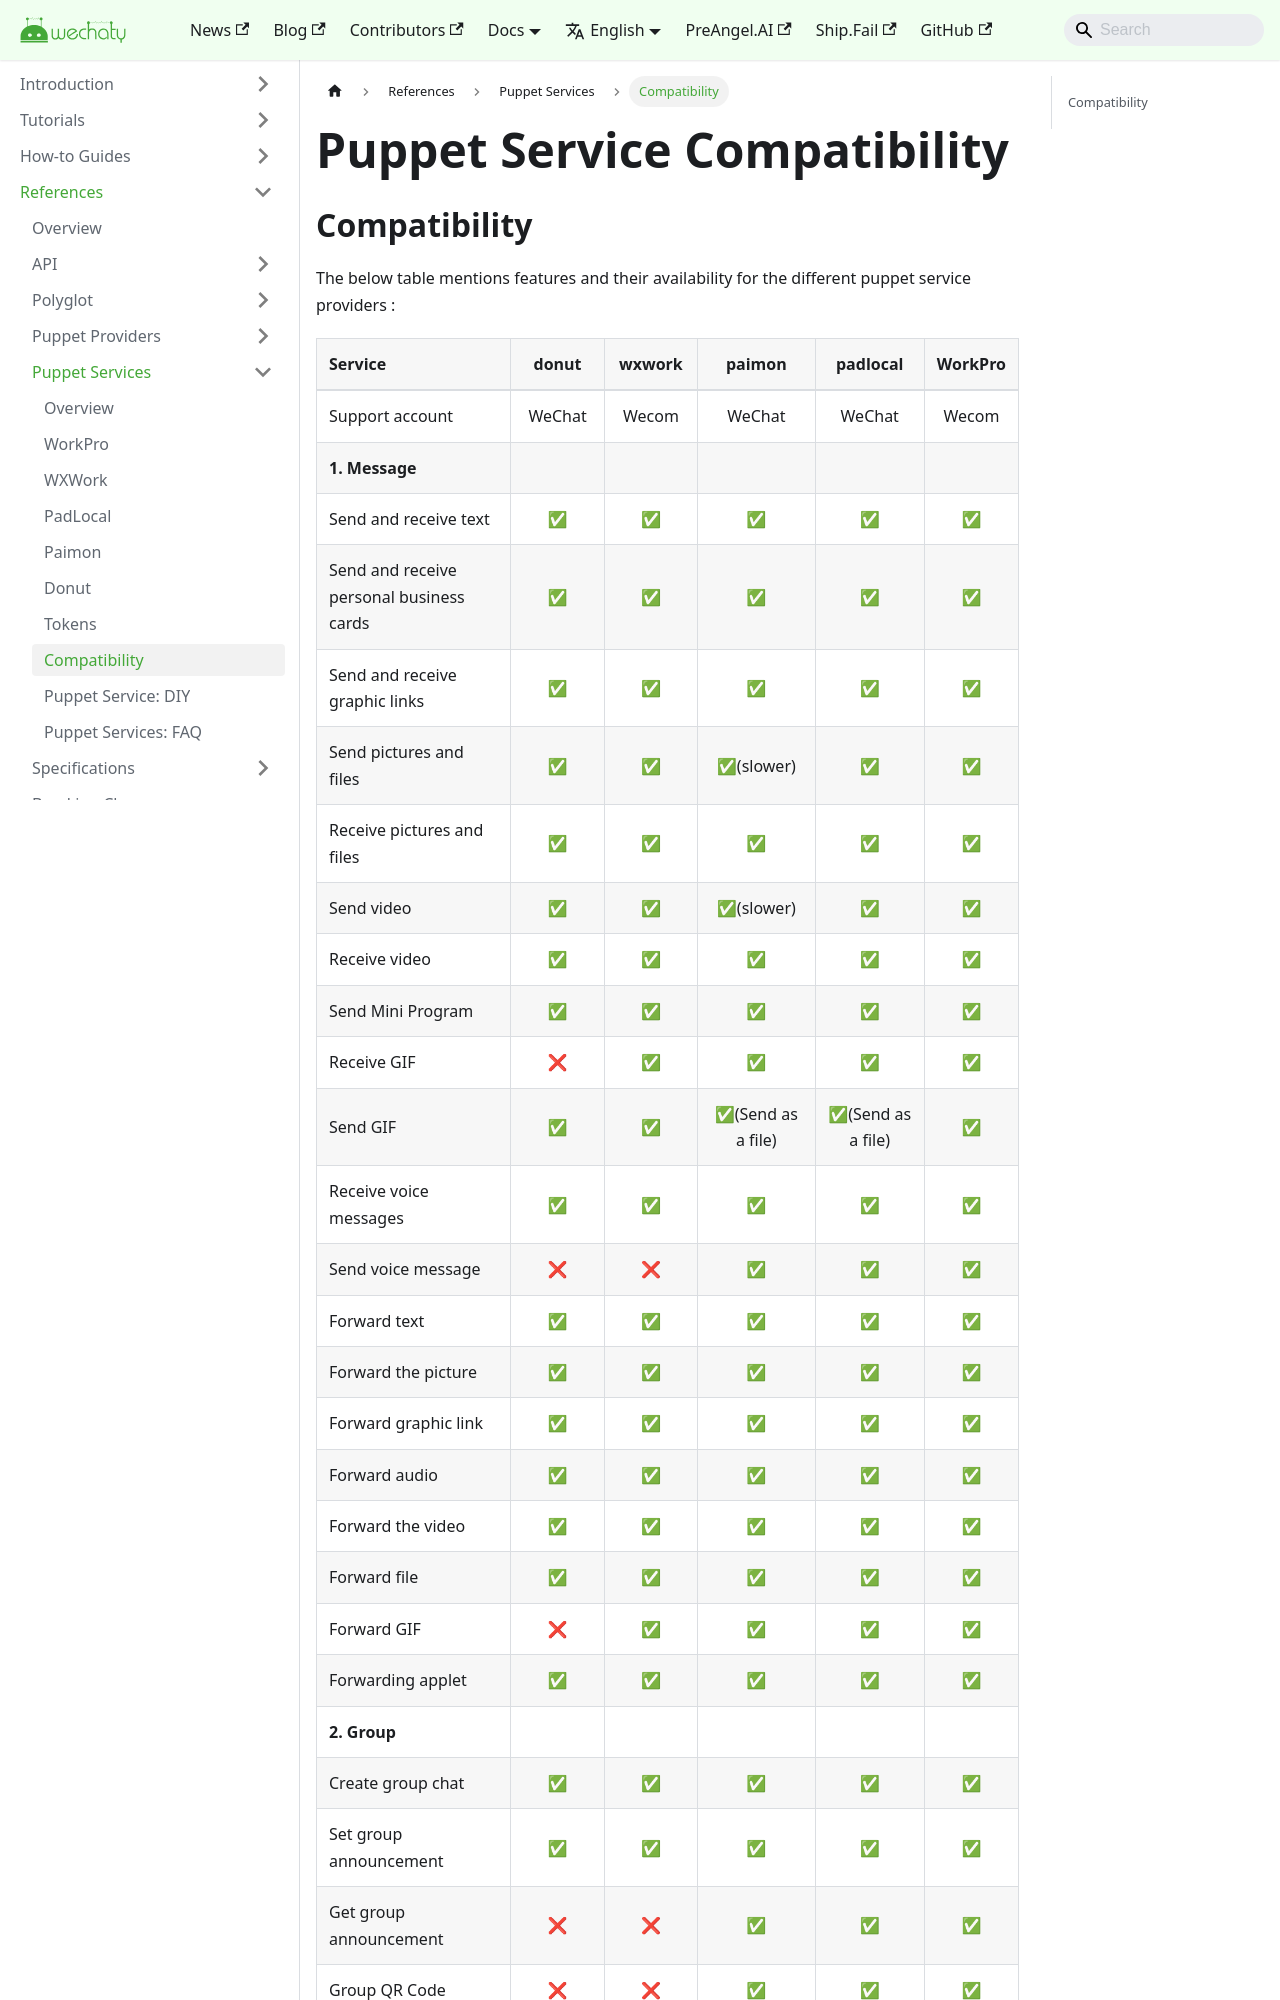

repository: wechaty/docusaurus · page: docs/puppet-services/compatibility/index.html · generator: jekyll

---
title: 'Puppet Service Compatibility'
sidebar_label : Compatibility
---

## Compatibility

The below table mentions features and their availability for the different puppet service providers :

Service|donut|wxwork|paimon|padlocal|WorkPro
:---|:---:|:---:|:---:|:---:|:---:|
Support account|WeChat|Wecom|WeChat|WeChat|Wecom
**1. Message**|
Send and receive text|✅|✅|✅|✅|✅
Send and receive personal business cards|✅|✅|✅|✅|✅
Send and receive graphic links|✅|✅|✅|✅|✅
Send pictures and files|✅|✅|✅(slower)|✅|✅
Receive pictures and files|✅|✅|✅|✅|✅
Send video|✅|✅|✅(slower)|✅|✅
Receive video|✅|✅|✅|✅|✅
Send Mini Program|✅|✅|✅|✅|✅
Receive GIF|❌|✅|✅|✅|✅
Send GIF|✅|✅|✅(Send as a file)|✅(Send as a file)|✅
Receive voice messages|✅|✅|✅|✅|✅
Send voice message|❌|❌|✅|✅|✅
Forward text|✅|✅|✅|✅
